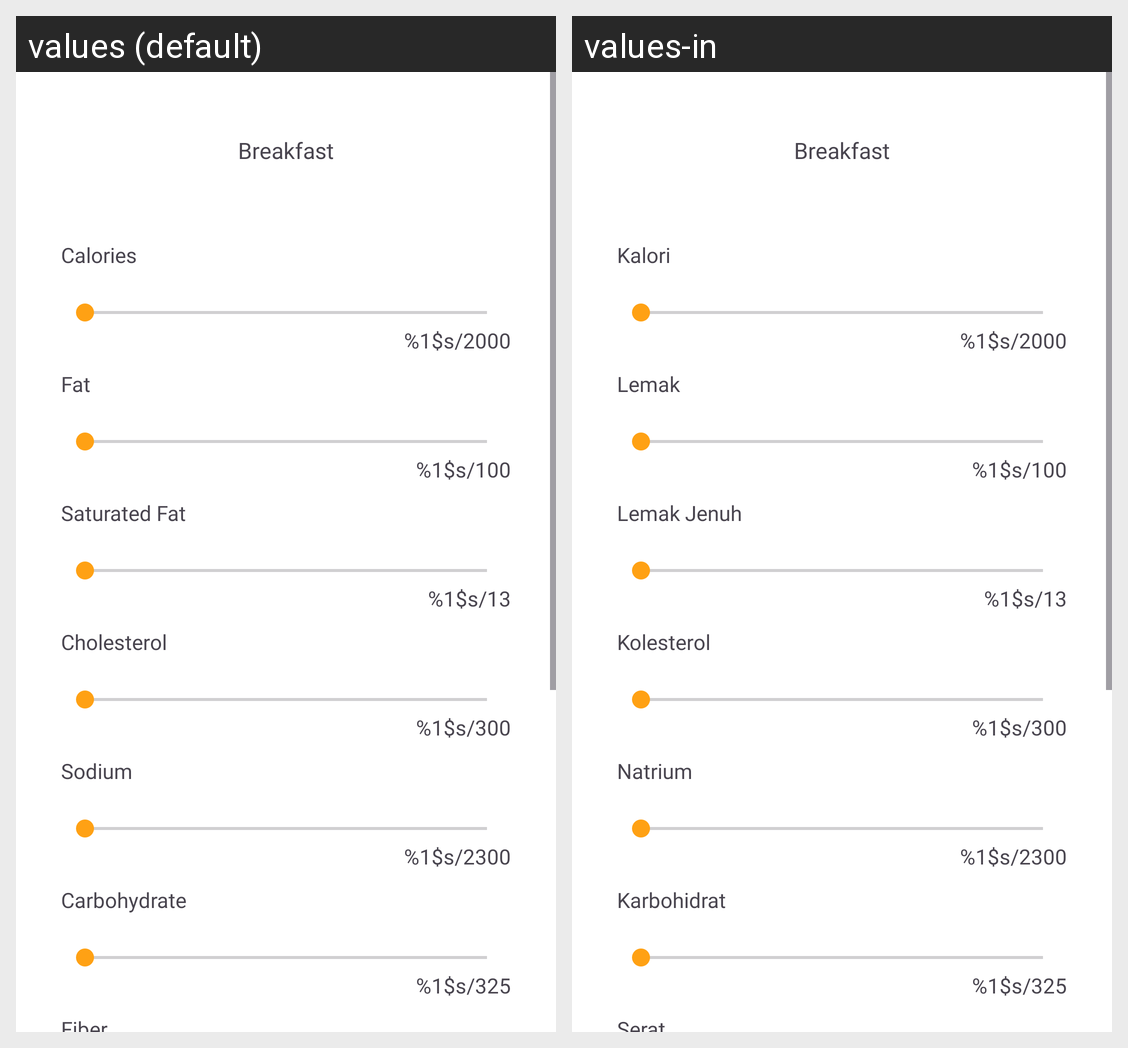

Strings drawn on this Android screen and how each of the app's shown locales translates them:
Android screen res/layout/activity_custom_food.xml rendered under 2 locales, left to right: values (default), values-in. Device: Nexus 5 (rendered at 1080×1920; each locale shown at half size, 540×960, under a caption strip naming it); theme Theme.fitJourney.
Strings drawn on this screen, with the default value and each locale's value (text and hints the layout hard-codes, and strings that could not be matched under every locale, appear in the picture but are not listed):

breakfast
  values: Breakfast
  values-in: Breakfast  [not translated; the default value is used]

calories
  values: Calories
  values-in: Kalori

calories_quantity
  values: %1$s/2000
  values-in: %1$s/2000

fat
  values: Fat
  values-in: Lemak

fat_quantity
  values: %1$s/100
  values-in: %1$s/100

saturated_fat
  values: Saturated Fat
  values-in: Lemak Jenuh

saturatedfat_quantity
  values: %1$s/13
  values-in: %1$s/13

cholesterol
  values: Cholesterol
  values-in: Kolesterol

cholesterol_quantity
  values: %1$s/300
  values-in: %1$s/300

sodium
  values: Sodium
  values-in: Natrium

sodium_quantity
  values: %1$s/2300
  values-in: %1$s/2300

carbohydrate
  values: Carbohydrate
  values-in: Karbohidrat

carbohydrate_quantity
  values: %1$s/325
  values-in: %1$s/325
